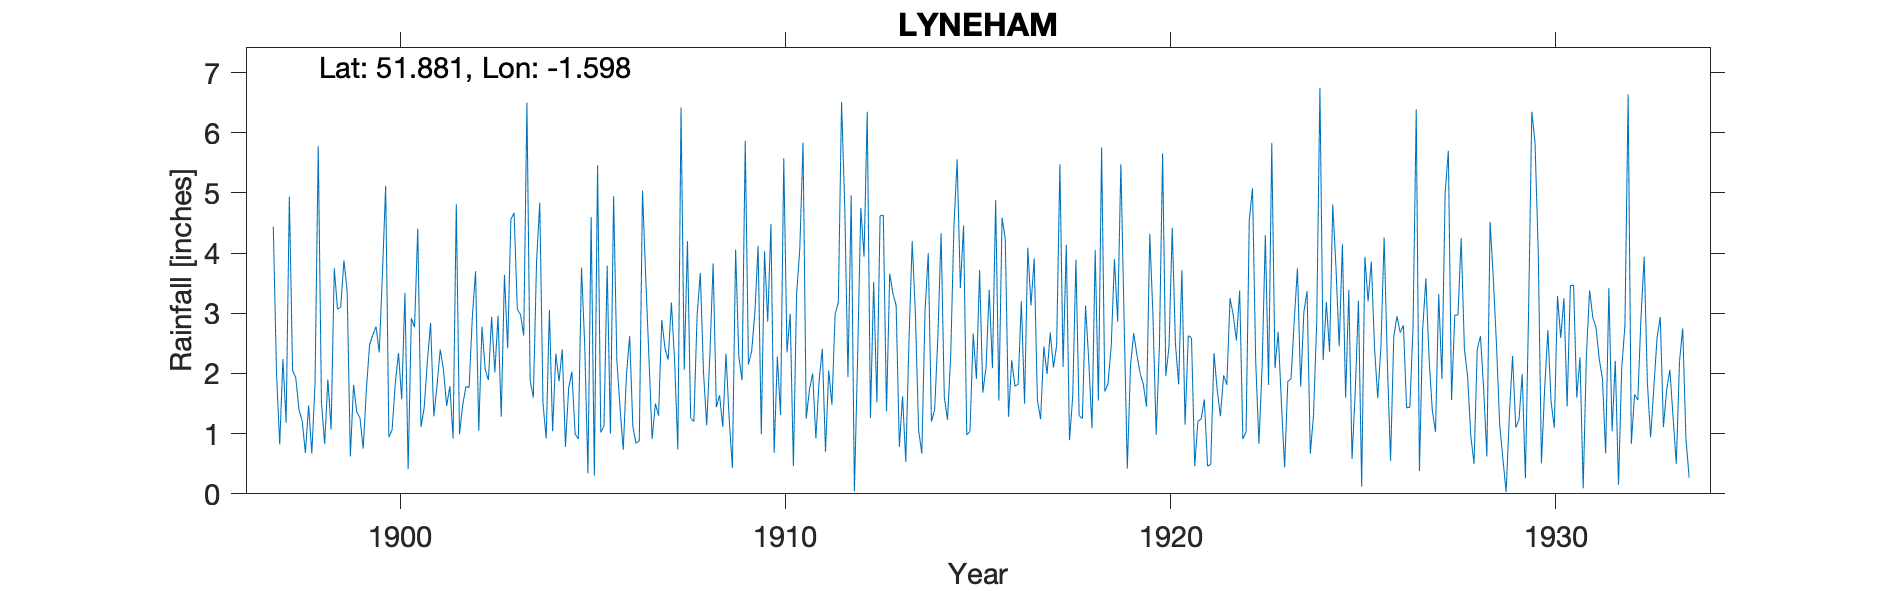

The file beside this chart, header and first rows:
LYNEHAM, , , , , , , , , , , , , , , , , , , , , , , 
Grid ref, SP278204, Long, -1.598, Lat, 51.88, Elevation, 351, ft, , , , , , , , , , , , , , , 
Station no, 1040, , , , , , , , , , , , , , , , , , , , , , 
, 1890, 1891, 1892, 1893, 1894, 1895, 1896, 1897, 1898, 1899, 1900, 1901, 1902, 1903, 1904, 1905, 1906, 1907, 1908, 1909, 1910, 1911, 1912
January, , , , , , , , , 0.68, 3.88, 3.66, 1.11, 0.99, 2.96, 3.86, 1, 4.95, 0.91, 1.26, 1.24, 2.86, 1.25, 4.76
February, , , , , , , , , 1.47, 3.37, 5.12, 1.43, 1.48, 1.28, 4.84, 0.91, 2.23, 1.5, 1.2, 0.43, 4.48, 1.73, 1.94
March, , , , , , , , 4.44, 0.67, 0.62, 0.94, 2.21, 1.78, 3.64, 1.5, 3.76, 1.43, 1.3, 2.96, 4.06, 0.68, 2, 4.96
April, , , , , , , , 2, 1.83, 1.81, 1.06, 2.84, 1.77, 2.42, 0.92, 2.47, 0.73, 2.89, 3.67, 2.28, 2.28, 0.92, 0.04
May, , , , , , , , 0.82, 5.78, 1.36, 1.84, 1.29, 2.94, 4.56, 3.06, 0.34, 1.98, 2.42, 2.02, 1.89, 1.31, 1.88, 2.27
June, , , , , , , , 2.24, 1.52, 1.26, 2.34, 1.8, 3.7, 4.67, 1.04, 4.6, 2.62, 2.23, 1.14, 5.87, 5.58, 2.41, 4.75
July, , , , , , , , 1.18, 0.83, 0.75, 1.57, 2.4, 1.05, 3.07, 2.33, 0.3, 1.11, 3.18, 2.33, 2.15, 2.35, 0.7, 3.94
August, , , , , , , , 4.94, 1.9, 1.74, 3.34, 2.06, 2.78, 2.98, 1.87, 5.46, 0.84, 2.21, 3.83, 2.37, 2.99, 2.05, 6.35
September, , , , , , , , 2.05, 1.07, 2.48, 0.41, 1.46, 2.07, 2.63, 2.4, 1.02, 0.88, 0.74, 1.44, 3.01, 0.46, 1.48, 1.26
October, , , , , , , , 1.93, 3.75, 2.64, 2.92, 1.79, 1.89, 6.5, 0.78, 1.13, 5.04, 6.42, 1.64, 4.12, 3.32, 2.99, 3.52
November, , , , , , , , 1.4, 3.07, 2.78, 2.77, 0.92, 2.94, 1.89, 1.76, 3.79, 3.6, 2.06, 1.11, 0.99, 4.08, 3.18, 1.52
December, , , , , , , , 1.21, 3.1, 2.35, 4.41, 4.81, 2.02, 1.6, 2.03, 1, 2.27, 4.2, 2.33, 4.03, 5.84, 6.51, 4.62
Total, , , , , , , , , 25.67, 25.04, 30.38, 24.12, 25.41, 38.2, 26.39, 25.78, 27.68, 30.06, 24.93, 32.44, 36.23, 27.1, 39.93
